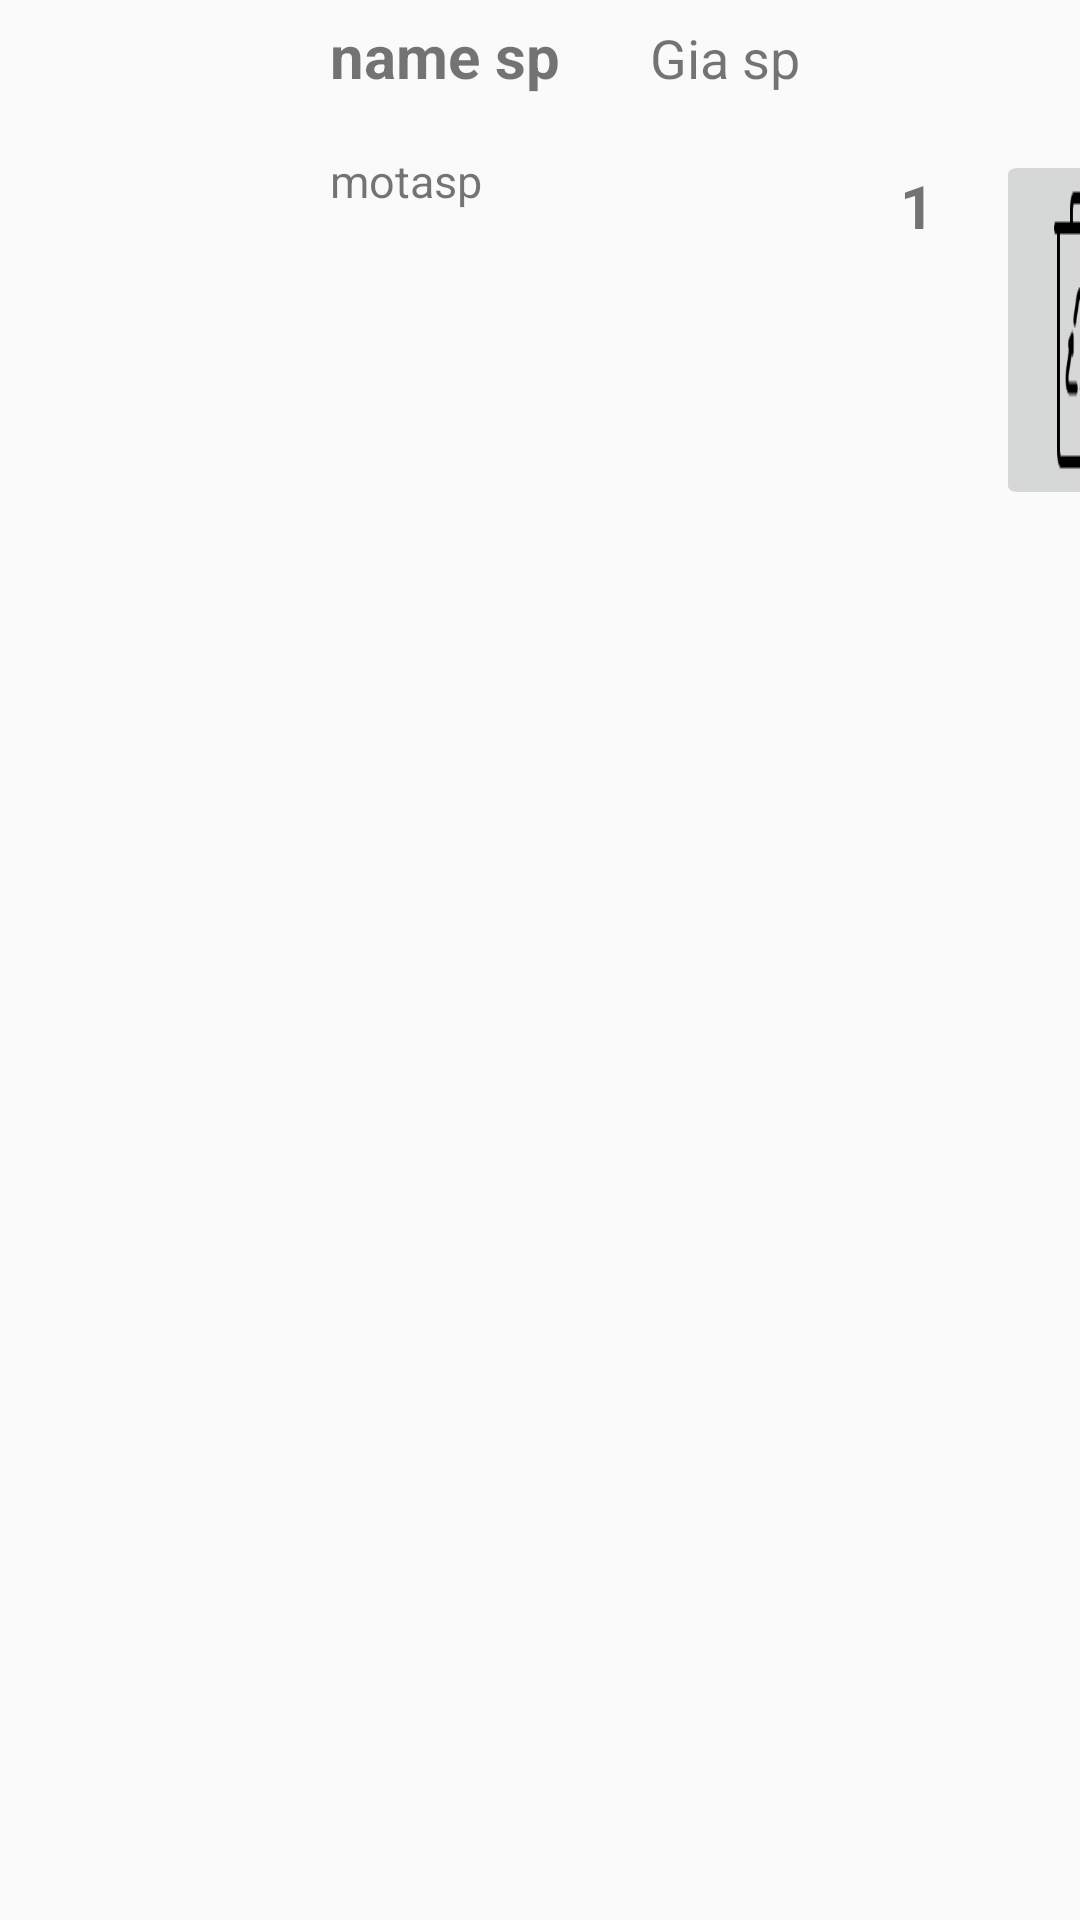

Produce the Android XML layout that renders to this screen, including the resource entries it uses.
<!-- AndroidManifest.xml: application theme Theme.CafeManagerApp -->
<!-- res/layout/dong_sp_giohang.xml -->
<?xml version="1.0" encoding="utf-8"?>
<LinearLayout xmlns:android="http://schemas.android.com/apk/res/android"
    android:layout_width="match_parent"
    android:layout_height="100dp"
    android:orientation="horizontal">
    <ImageView
        android:layout_width="100dp"
        android:layout_height="100dp"
        android:id="@+id/imgviewspgiohang"
        >

    </ImageView>
    <LinearLayout
        android:layout_width="match_parent"
        android:layout_height="match_parent"
        android:orientation="vertical"
        >
        <LinearLayout
            android:layout_width="match_parent"
            android:layout_height="50dp"
            android:orientation="horizontal"
            >
            <TextView
                android:layout_width="wrap_content"
                android:layout_height="wrap_content"
                android:text="name sp"
                android:textSize="20dp"
                android:textStyle="bold"
                android:layout_marginLeft="10dp"
                android:layout_marginTop="5dp"
                android:id="@+id/txtviewnamespgiohang"
                />
            <TextView

                android:layout_width="wrap_content"
                android:layout_height="wrap_content"
                android:textSize="18dp"
                android:text="Gia sp"
                android:layout_marginTop="5dp"
                android:layout_marginLeft="30sp"
                android:id="@+id/txtviewgiaspgiohang"
                />
        </LinearLayout>
        <LinearLayout
              android:layout_width="match_parent"
            android:layout_height="match_parent"
            android:orientation="horizontal">
            <TextView
                android:id="@+id/motaspgiohang"
                android:layout_width="180dp"
                android:layout_height="match_parent"
                android:text="motasp"
                android:textSize="15dp"
                android:layout_marginLeft="10dp"
                />
            <TextView
                android:layout_width="40dp"
                android:layout_height="match_parent"
                android:id="@+id/soluonggiohang"
                android:text="1"
                android:textStyle="bold"
                android:textSize="20dp"
                android:paddingLeft="10dp"
                android:layout_marginTop="5dp"
                />
            <ImageButton
                android:id="@+id/xoasanpham"
                android:layout_width="40dp"
                android:layout_height="wrap_content"
                android:src="@drawable/img_46"
                android:scaleType="fitXY"
                android:scaleX="1.5"
                android:layout_marginLeft="10dp"
                />


        </LinearLayout>


    </LinearLayout>
</LinearLayout>
<!-- resources referenced by this layout -->
<resources>
  <!-- drawable img_46: png bitmap (drawable, 1553 bytes) -->
  <style name="Theme.CafeManagerApp" parent="Base.Theme.CafeManagerApp" />
  <style name="Base.Theme.CafeManagerApp" parent="Theme.AppCompat.DayNight.NoActionBar">
          
          
      </style>
</resources>
